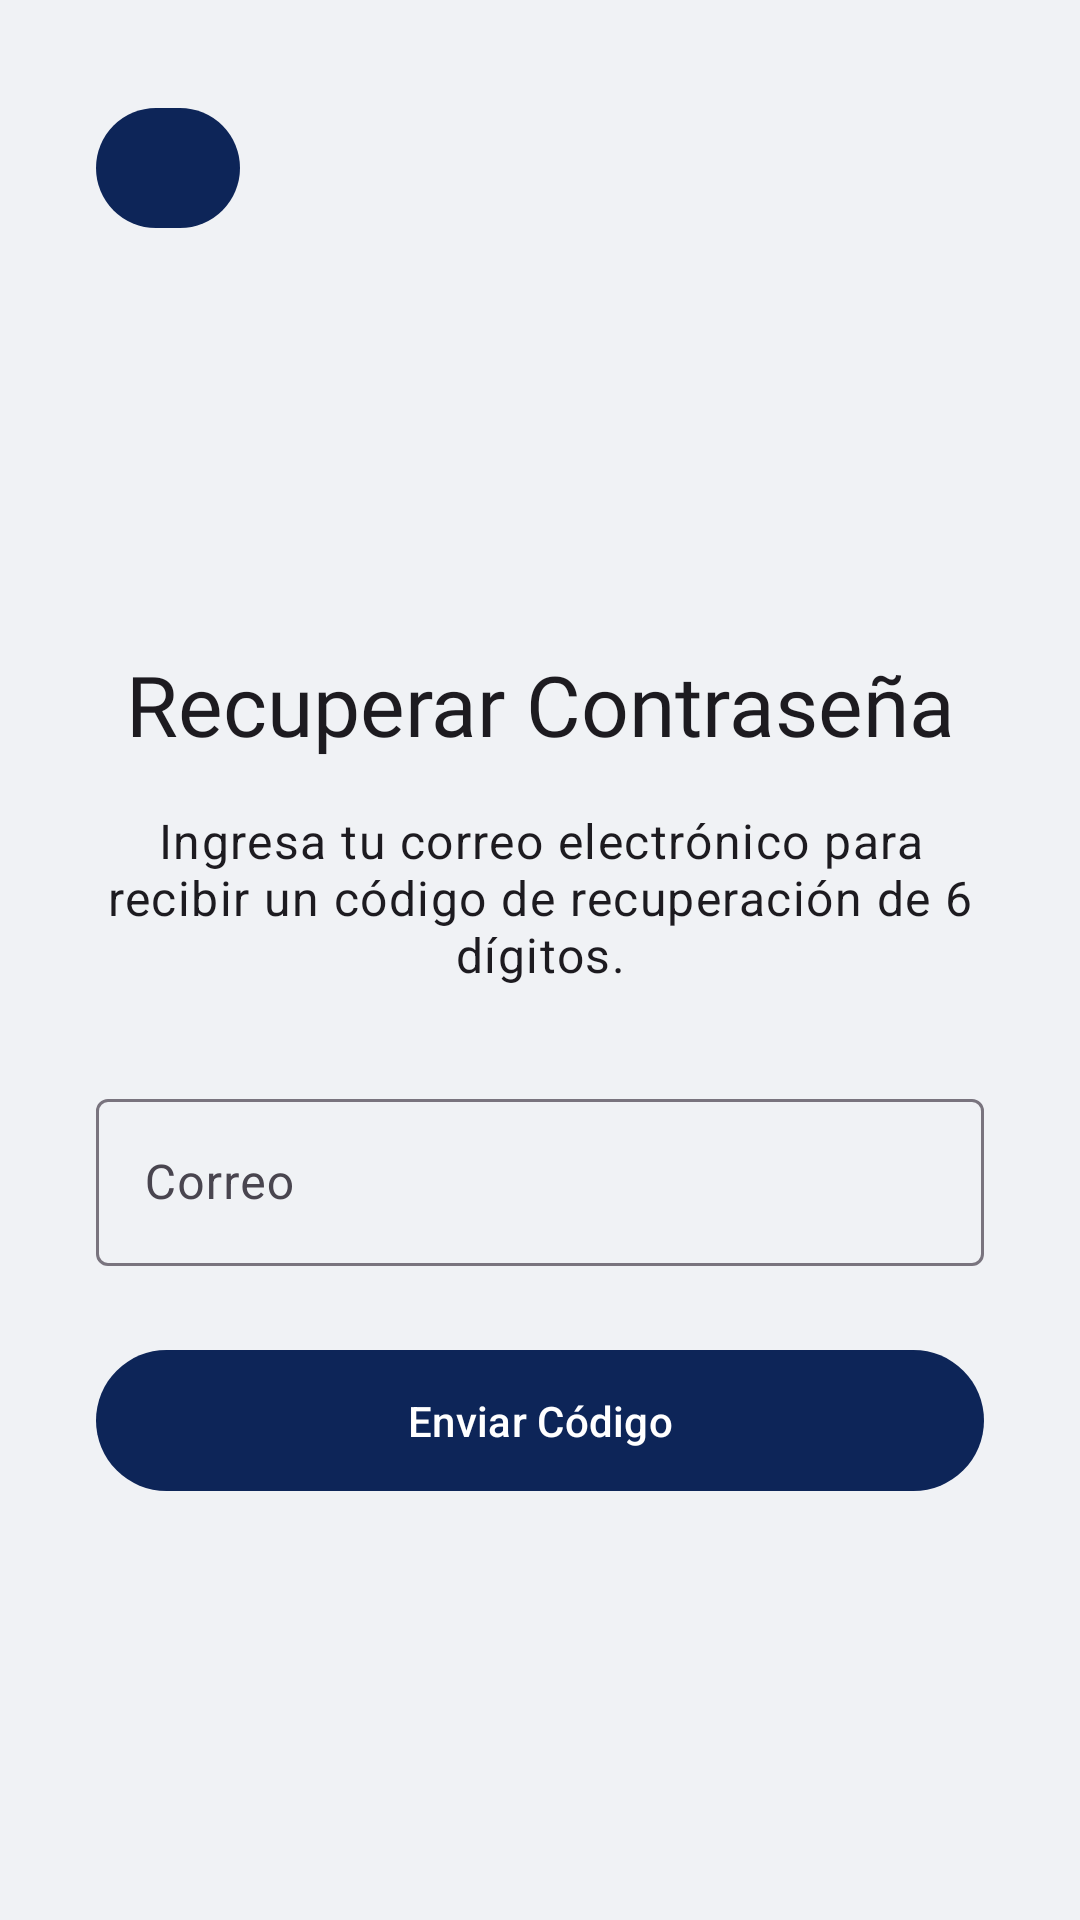

Layout XML and referenced resources for this Android screen:
<!-- AndroidManifest.xml: activity theme Theme.GemaInventory.NoActionBar -->
<!-- res/layout/activity_forgot_password.xml -->
<?xml version="1.0" encoding="utf-8"?>
<ScrollView xmlns:android="http://schemas.android.com/apk/res/android"
    xmlns:app="http://schemas.android.com/apk/res-auto"
    android:layout_width="match_parent"
    android:layout_height="match_parent"
    android:fillViewport="true">
 
    <androidx.constraintlayout.widget.ConstraintLayout
        android:layout_width="match_parent"
        android:layout_height="wrap_content"
        android:padding="32dp">
 
        <com.google.android.material.button.MaterialButton
            android:id="@+id/btn_back"
            style="@style/Widget.Material3.Button.Icon"
            android:layout_width="48dp"
            android:layout_height="48dp"
            app:icon="@drawable/ic_back"
            app:iconPadding="0dp"
            app:layout_constraintStart_toStartOf="parent"
            app:layout_constraintTop_toTopOf="parent"
            android:contentDescription="Regresar" />
 
        <ImageView
            android:id="@+id/img_lock"
            android:layout_width="80dp"
            android:layout_height="80dp"
            android:layout_marginTop="32dp"
            android:src="@drawable/ic_security"
            app:layout_constraintEnd_toEndOf="parent"
            app:layout_constraintStart_toStartOf="parent"
            app:layout_constraintTop_toBottomOf="@+id/btn_back"
            app:tint="?attr/colorPrimary" />
 
        <TextView
            android:id="@+id/tv_title"
            android:layout_width="wrap_content"
            android:layout_height="wrap_content"
            android:layout_marginTop="24dp"
            android:text="@string/recuperar_contrasena"
            android:textAppearance="@style/TextAppearance.Material3.HeadlineMedium"
            android:fontFamily="@font/poppins_bold"
            app:layout_constraintEnd_toEndOf="parent"
            app:layout_constraintStart_toStartOf="parent"
            app:layout_constraintTop_toBottomOf="@+id/img_lock" />
 
        <TextView
            android:id="@+id/tv_desc"
            android:layout_width="0dp"
            android:layout_height="wrap_content"
            android:layout_marginTop="16dp"
            android:gravity="center"
            android:text="@string/desc_recuperar"
            android:textAppearance="@style/TextAppearance.Material3.BodyLarge"
            app:layout_constraintEnd_toEndOf="parent"
            app:layout_constraintStart_toStartOf="parent"
            app:layout_constraintTop_toBottomOf="@+id/tv_title" />
 
        <com.google.android.material.textfield.TextInputLayout
            android:id="@+id/email_layout"
            style="@style/Widget.Material3.TextInputLayout.OutlinedBox"
            android:layout_width="0dp"
            android:layout_height="wrap_content"
            android:layout_marginTop="32dp"
            app:layout_constraintEnd_toEndOf="parent"
            app:layout_constraintStart_toStartOf="parent"
            app:layout_constraintTop_toBottomOf="@+id/tv_desc">
 
            <com.google.android.material.textfield.TextInputEditText
                android:id="@+id/et_forgot_email"
                android:layout_width="match_parent"
                android:layout_height="wrap_content"
                android:hint="@string/correo"
                android:inputType="textEmailAddress" />
        </com.google.android.material.textfield.TextInputLayout>
 
        <com.google.android.material.button.MaterialButton
            android:id="@+id/btn_send_code"
            android:layout_width="0dp"
            android:layout_height="wrap_content"
            android:layout_marginTop="24dp"
            android:paddingVertical="14dp"
            android:text="@string/enviar_codigo"
            app:layout_constraintEnd_toEndOf="parent"
            app:layout_constraintStart_toStartOf="parent"
            app:layout_constraintTop_toBottomOf="@+id/email_layout" />
 
        <ProgressBar
            android:id="@+id/progress_bar"
            android:layout_width="wrap_content"
            android:layout_height="wrap_content"
            android:visibility="gone"
            app:layout_constraintBottom_toBottomOf="@+id/btn_send_code"
            app:layout_constraintEnd_toEndOf="@+id/btn_send_code"
            app:layout_constraintStart_toStartOf="@+id/btn_send_code"
            app:layout_constraintTop_toTopOf="@+id/btn_send_code" />
 
    </androidx.constraintlayout.widget.ConstraintLayout>
</ScrollView>
<!-- resources referenced by this layout -->
<resources>
  <string name="correo">Correo</string>
  <string name="desc_recuperar">Ingresa tu correo electrónico para recibir un código de recuperación de 6 dígitos.</string>
  <string name="enviar_codigo">Enviar Código</string>
  <string name="recuperar_contrasena">Recuperar Contraseña</string>
  <style name="Theme.GemaInventory.NoActionBar" parent="Theme.GemaInventory" />
  <style name="Theme.GemaInventory" parent="Theme.Material3.DayNight.NoActionBar">
          <item name="colorPrimary">@color/primary</item>
          <item name="colorPrimaryVariant">@color/primary_dark</item>
          <item name="colorOnPrimary">@color/white</item>
          <item name="colorSecondary">@color/accent</item>
          <item name="colorSecondaryVariant">@color/accent</item>
          <item name="colorOnSecondary">@color/white</item>
          <item name="android:colorBackground">@color/light_gray_bg</item>
          <item name="colorSurface">@color/white</item>
          <item name="colorOnSurface">@color/black</item>
          <item name="colorOutlineVariant">#dddddd</item>
      </style>
  <color name="primary">#0d2558</color>
  <color name="primary_dark">#081A3F</color>
  <color name="white">#FFFFFFFF</color>
  <color name="accent">#1e3a8a</color>
  <color name="light_gray_bg">#f0f2f5</color>
  <color name="black">#FF000000</color>
</resources>
